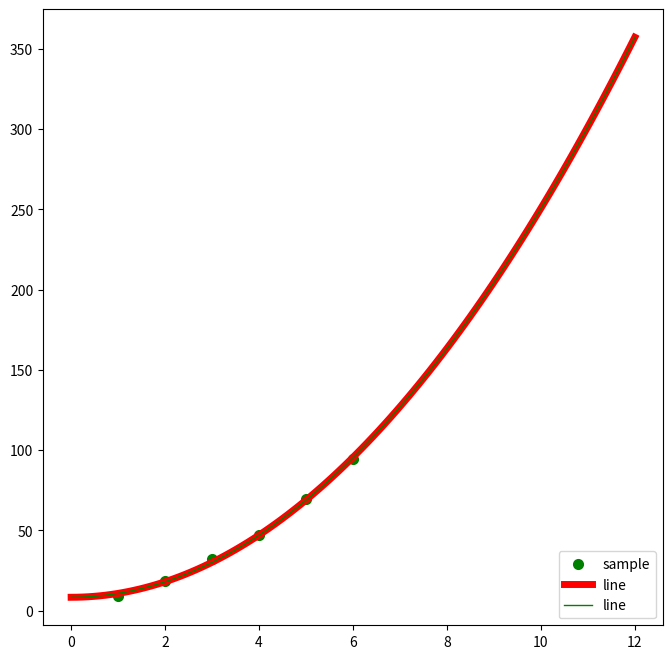

Generate this figure with matplotlib:
# coding: utf-8
import numpy as np
import scipy as sp
import matplotlib.pyplot as plt
from scipy.optimize import leastsq

#import random
#Xi=np.array([6.19,2.51,7.29,7.01,5.7,2.66,3.98,2.5,9.1,4.2])
#Yi=np.array([5.25,2.83,6.41,6.71,5.1,4.23,5.05,1.98,10.5,6.3])
Xi=np.array([1,2,3,4,5,6])
#Yi=np.array([9,18,31,48,69,94])
Yi=np.array([9.1,18.3,32,47,69.5,94.8])
#Xi=np.random.randn(100)
#Yi=np.random.randn(100)
print(Xi,Yi)

def func(p,x):
    k,b=p
    return k*(x**2)+b

def func1(p,x):
    a,b,c=p
    return a*(x**2)+b*x+c

def error(p,x,y):
    return func(p,x)-y

def error1(p,x,y):
    return func1(p,x)-y

p0=[1,20]
Para=leastsq(error,p0,args=(Xi,Yi))

p1=[1,1,1]
Para1=leastsq(error1,p1,args=(Xi,Yi))

k,b=Para[0]
print("k=",k,"b=",b)
print("cost："+str(Para[1]))
print("求解的拟合直线为:")
print("y="+str(round(k,2))+"x^2+"+str(round(b,2)))

plt.figure(figsize=(8,8)) ##指定图像比例： 8：6
plt.scatter(Xi,Yi,color="green",label="sample",linewidth=2)

#画拟合直线
x=np.linspace(0,12,100) ##在0-15直接画100个连续点
y=k*(x**2)+b ##函数式
plt.plot(x,y,color="red",label="line",linewidth=5)


a,b,c=Para1[0]
x1=np.linspace(0,12,100) ##在0-15直接画100个连续点
y1=a*(x**2)+b*x+c ##函数式
plt.plot(x,y,color="green",label="line",linewidth=1)

plt.legend(loc='lower right') #绘制图例
plt.show()





